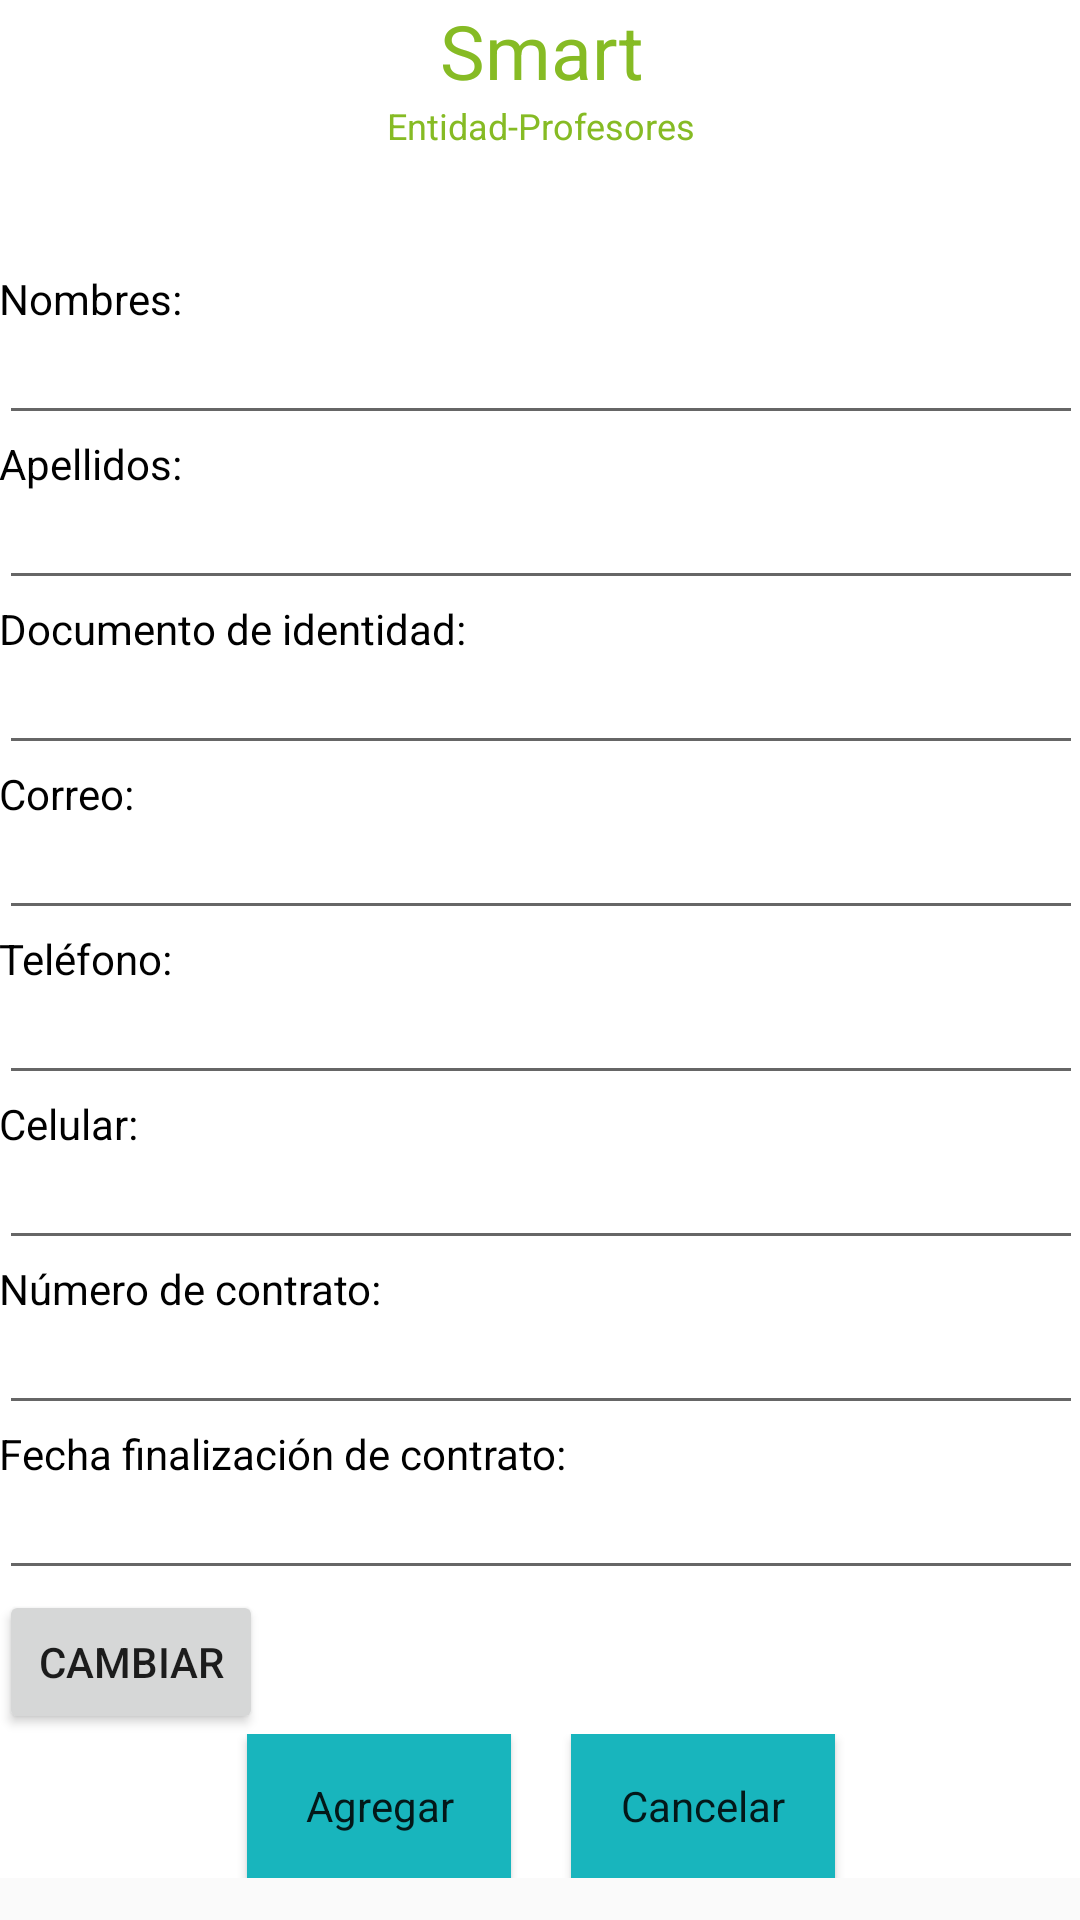

The Android layout XML behind this screen, and the referenced resources:
<!-- AndroidManifest.xml: application theme AppTheme -->
<!-- res/layout/fragment_agregar_profesor.xml -->
<FrameLayout xmlns:android="http://schemas.android.com/apk/res/android"
    xmlns:tools="http://schemas.android.com/tools"
    android:layout_width="match_parent"
    android:layout_height="match_parent"
    tools:context="com.example.valentina.smartestudiantes.AgregarProfesorFragment">

    
    <ScrollView
        style="@style/scrollViewStyle">
        <LinearLayout
            style="@style/linearLayoutStyle.vertical">
            <TextView
                style="@style/textViewStyle.Title"
                android:text="@string/smart" />
            <LinearLayout
                android:layout_width="wrap_content"
                android:layout_height="wrap_content"
                android:orientation="horizontal"
                android:layout_gravity="center">

                <TextView
                    style="@style/textViewStyle.Content.otros"
                    android:text="@string/Entidad"/>
                <TextView
                    style="@style/textViewStyle.Content.otros"
                    android:text="-"/>
                <TextView
                    style="@style/textViewStyle.Content.otros"
                    android:text="@string/profesores"/>
            </LinearLayout>


            <TextView
                style="@style/textViewStyle.Content"
                android:layout_marginTop="40dp"
                android:text="@string/nombre"/>
            <EditText
                style="@style/editTextStyle"
                android:id="@+id/eNombreE"/>
            <TextView
                style="@style/textViewStyle.Content"
                android:text="@string/apellidos"/>
            <EditText
                style="@style/editTextStyle"
                android:id="@+id/eApellidosE"/>
            <TextView
                style="@style/textViewStyle.Content"
                android:text="@string/documento"/>
            <EditText
                style="@style/editTextStyle"
                android:id="@+id/eIDE"/>
            <TextView
                style="@style/textViewStyle.Content"
                android:text="@string/correo"/>
            <EditText
                style="@style/editTextStyle"
                android:id="@+id/eCorreoE"/>
            <TextView
                style="@style/textViewStyle.Content"
                android:text="@string/tel"/>
            <EditText
                style="@style/editTextStyle"
                android:id="@+id/eTelE"/>
            <TextView
                style="@style/textViewStyle.Content"
                android:text="@string/cel"/>
            <EditText
                style="@style/editTextStyle"
                android:id="@+id/eCelE"/>

            <TextView
                style="@style/textViewStyle.Content"
                android:text="@string/contrato"/>
            <EditText
                style="@style/editTextStyle"
                android:id="@+id/eNcontratoE"/>
            <TextView
                style="@style/textViewStyle.Content"
                android:text="@string/finalizacion"/>

            <EditText
                style="@style/editTextStyle"
                android:id="@+id/eFecha"/>
            <Button
                android:layout_width="wrap_content"
                android:layout_height="wrap_content"
                android:text="cambiar"
                android:id="@+id/bFechaP" />

            <LinearLayout
                style="@style/linearLayoutStyle.horizontal"
                android:gravity="center">

                <Button
                    style="@style/buttonStyle"
                    android:text="@string/agregar"
                    android:layout_marginRight="20dp"
                    android:id="@+id/bNuevoprofe"/>
                <Button
                    style="@style/buttonStyle"
                    android:text="@string/cancelar"
                    android:id="@+id/bCancelarP1"/>
            </LinearLayout>
        </LinearLayout>



    </ScrollView>


</FrameLayout>
<!-- resources referenced by this layout -->
<resources>
  <string name="Entidad">Entidad</string>
  <string name="agregar">Agregar</string>
  <string name="apellidos">Apellidos: </string>
  <string name="cancelar">Cancelar</string>
  <string name="cel">Celular:</string>
  <string name="contrato">Número de contrato:</string>
  <string name="correo">Correo:</string>
  <string name="documento">Documento de identidad:</string>
  <string name="finalizacion">Fecha finalización de contrato:</string>
  <string name="nombre">Nombres:</string>
  <string name="profesores">Profesores</string>
  <string name="smart">Smart</string>
  <string name="tel">Teléfono:</string>
  <style name="buttonStyle" parent="@android:style/Theme">
          <item name="android:layout_width">wrap_content</item>
          <item name="android:layout_height">wrap_content</item>
          <item name="android:textSize">14sp</item>
          <item name="android:background">@color/cyansmart</item>
      </style>
  <style name="editTextStyle" parent="@android:style/Theme">
          <item name="android:layout_width">match_parent</item>
          <item name="android:layout_height">wrap_content</item>
          <item name="android:textSize">14sp</item>
      </style>
  <style name="linearLayoutStyle.vertical" parent="@android:style/Theme">
          <item name="android:orientation">vertical</item>
          <item name="android:layout_width">match_parent</item>
          <item name="android:layout_height">match_parent</item>
          <item name="android:paddingBottom">@dimen/activity_vertical_margin</item>
          <item name="android:paddingLeft">@dimen/activity_horizontal_margin</item>
          <item name="android:paddingRight">@dimen/activity_horizontal_margin</item>
          <item name="android:paddingTop">@dimen/activity_vertical_margin</item>
          <item name="android:background">@color/white</item>
  
      </style>
  <style name="scrollViewStyle" parent="@android:style/Theme">
          <item name="android:layout_width">match_parent</item>
          <item name="android:layout_height">wrap_content</item>
          <item name="android:paddingBottom">@dimen/activity_vertical_margin</item>
          <item name="android:paddingLeft">@dimen/activity_horizontal_margin</item>
          <item name="android:paddingRight">@dimen/activity_horizontal_margin</item>
          <item name="android:paddingTop">@dimen/activity_vertical_margin</item>
          <item name="android:background">@color/white</item>
      </style>
  <style name="textViewStyle.Content">
          <item name="android:layout_height">wrap_content</item>
          <item name="android:layout_width">wrap_content</item>
          <item name="android:textSize">14sp</item>
  
      </style>
  <style name="textViewStyle.Content.otros">
          <item name="android:layout_height">wrap_content</item>
          <item name="android:layout_width">match_parent</item>
          <item name="android:textSize">12sp</item>
          <item name="android:gravity">center</item>
          <item name="android:textColor">@color/greensmart</item>
  
  
      </style>
  <style name="textViewStyle.Title">
          <item name="android:layout_height">wrap_content</item>
          <item name="android:layout_width">match_parent</item>
          <item name="android:textSize">25sp</item>
          <item name="android:textColor">@color/greensmart</item>
          <item name="android:gravity">center</item>
      </style>
  <style name="AppTheme" parent="Theme.AppCompat.Light.DarkActionBar">
          
          <item name="colorPrimary">@color/redsmart</item>
          <item name="colorPrimaryDark">@color/cyansmart</item>
          <item name="colorAccent">@color/greensmart</item>
      </style>
  <color name="cyansmart">#18B5BD</color>
  <item name="white" type="color">#ffffff</item>
  <color name="greensmart">#86bb24</color>
  <color name="redsmart">#E81912</color>
</resources>
